Image classification data set "dataset" (YashBorkar273/Herb_Purity_Checker on GitHub). Class labels (3): adulterated, impure, pure.

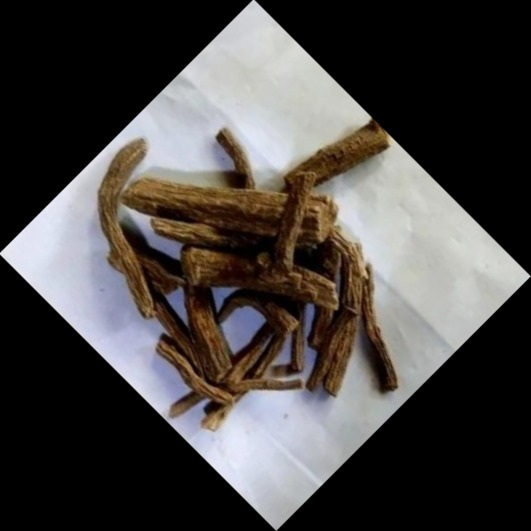
Label: adulterated

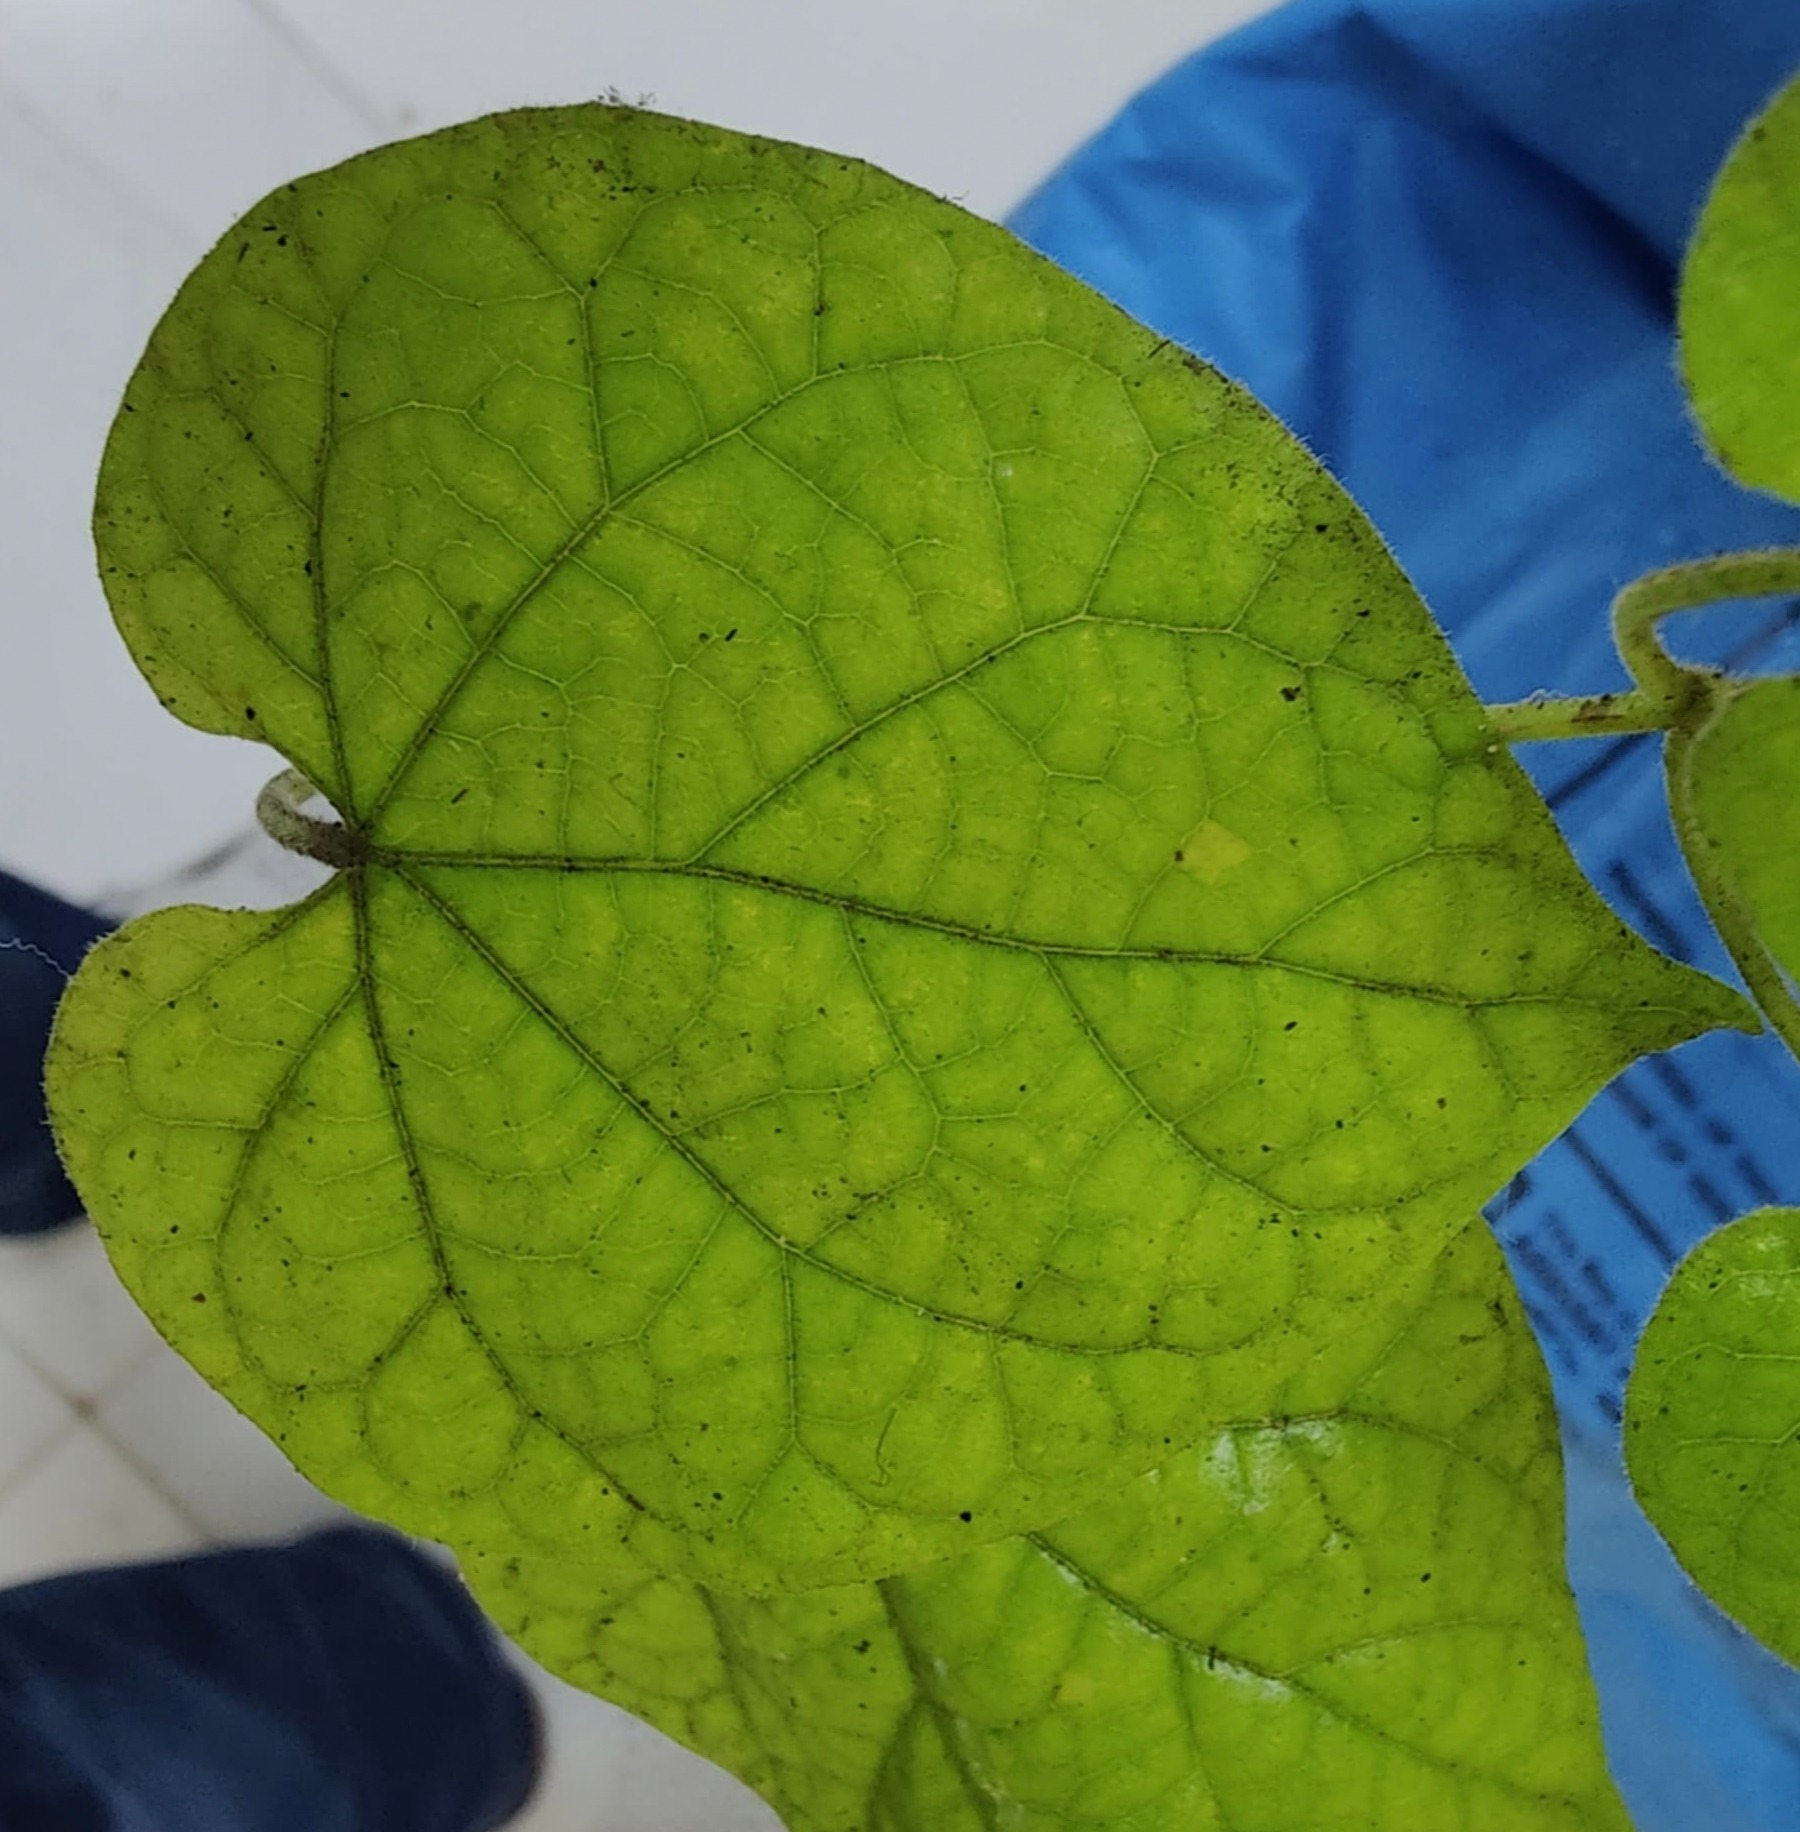
Label: pure

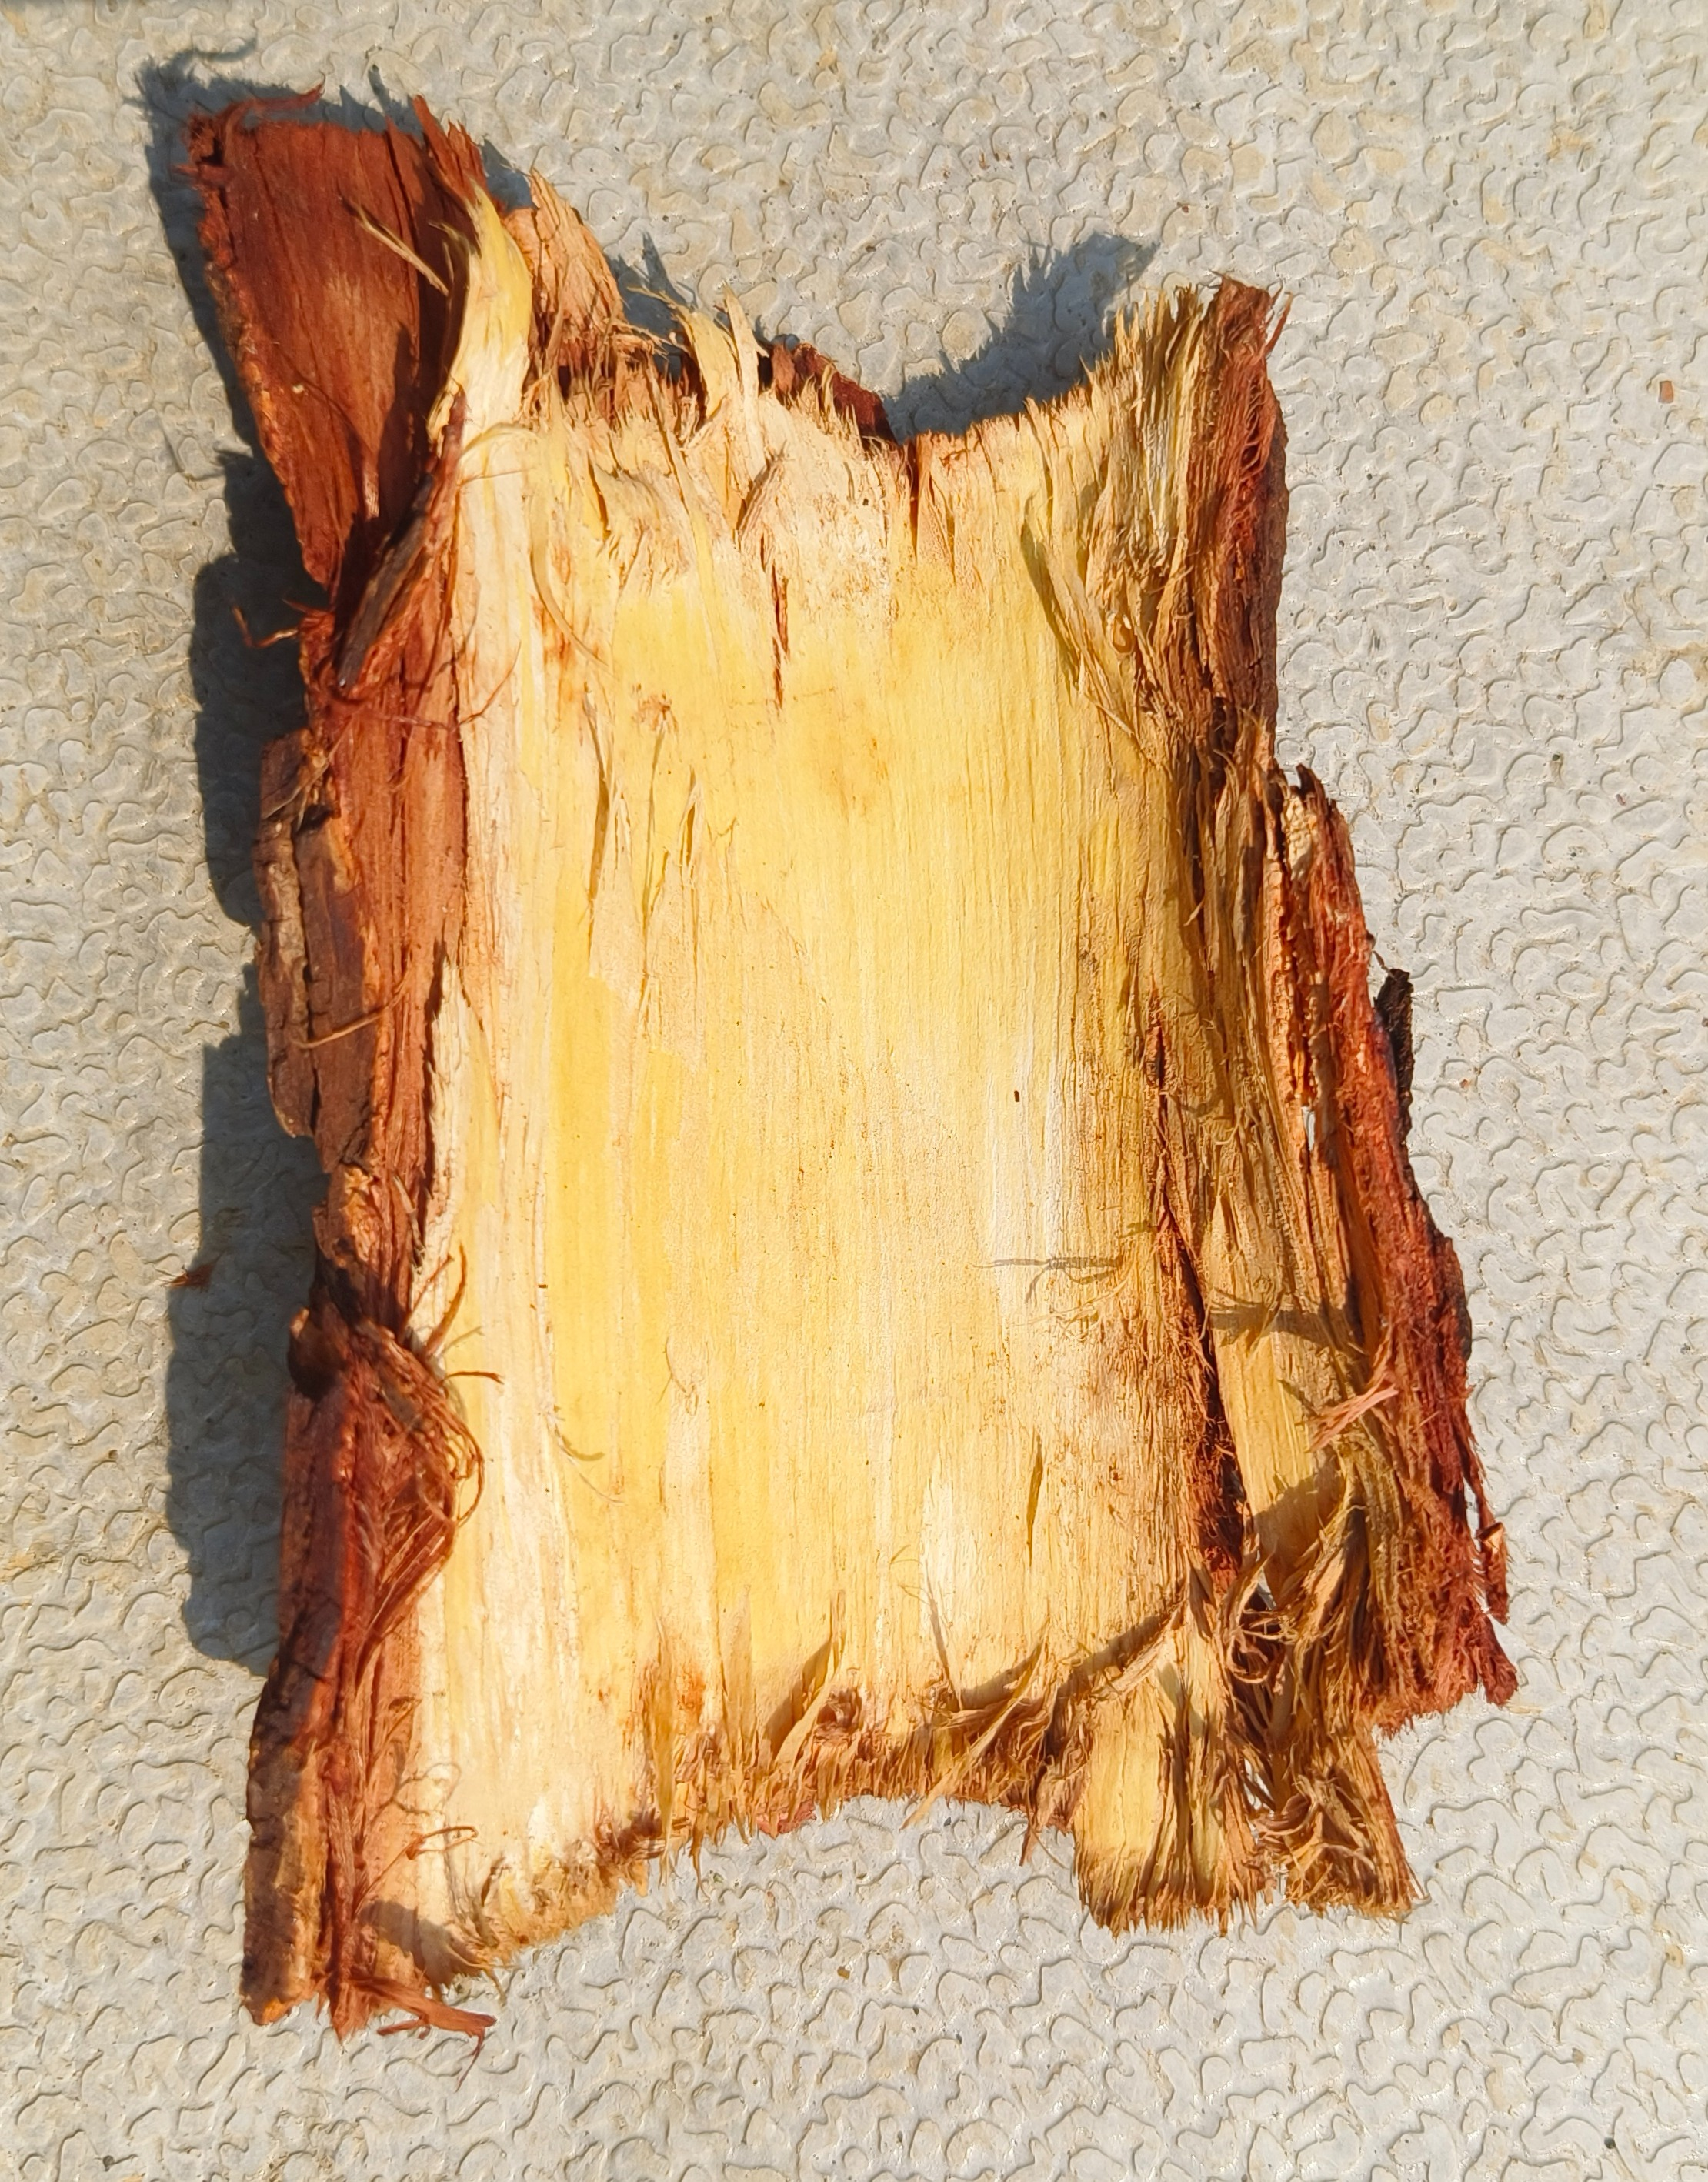
Label: impure

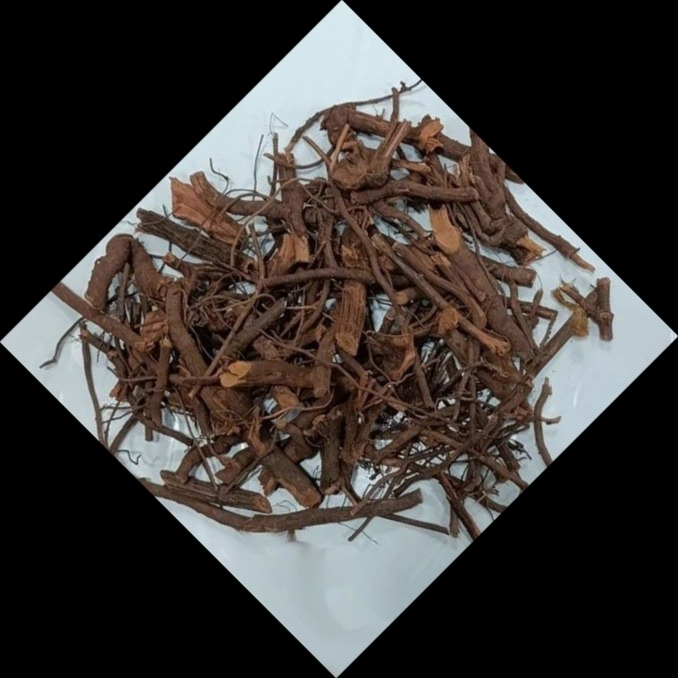
Label: adulterated

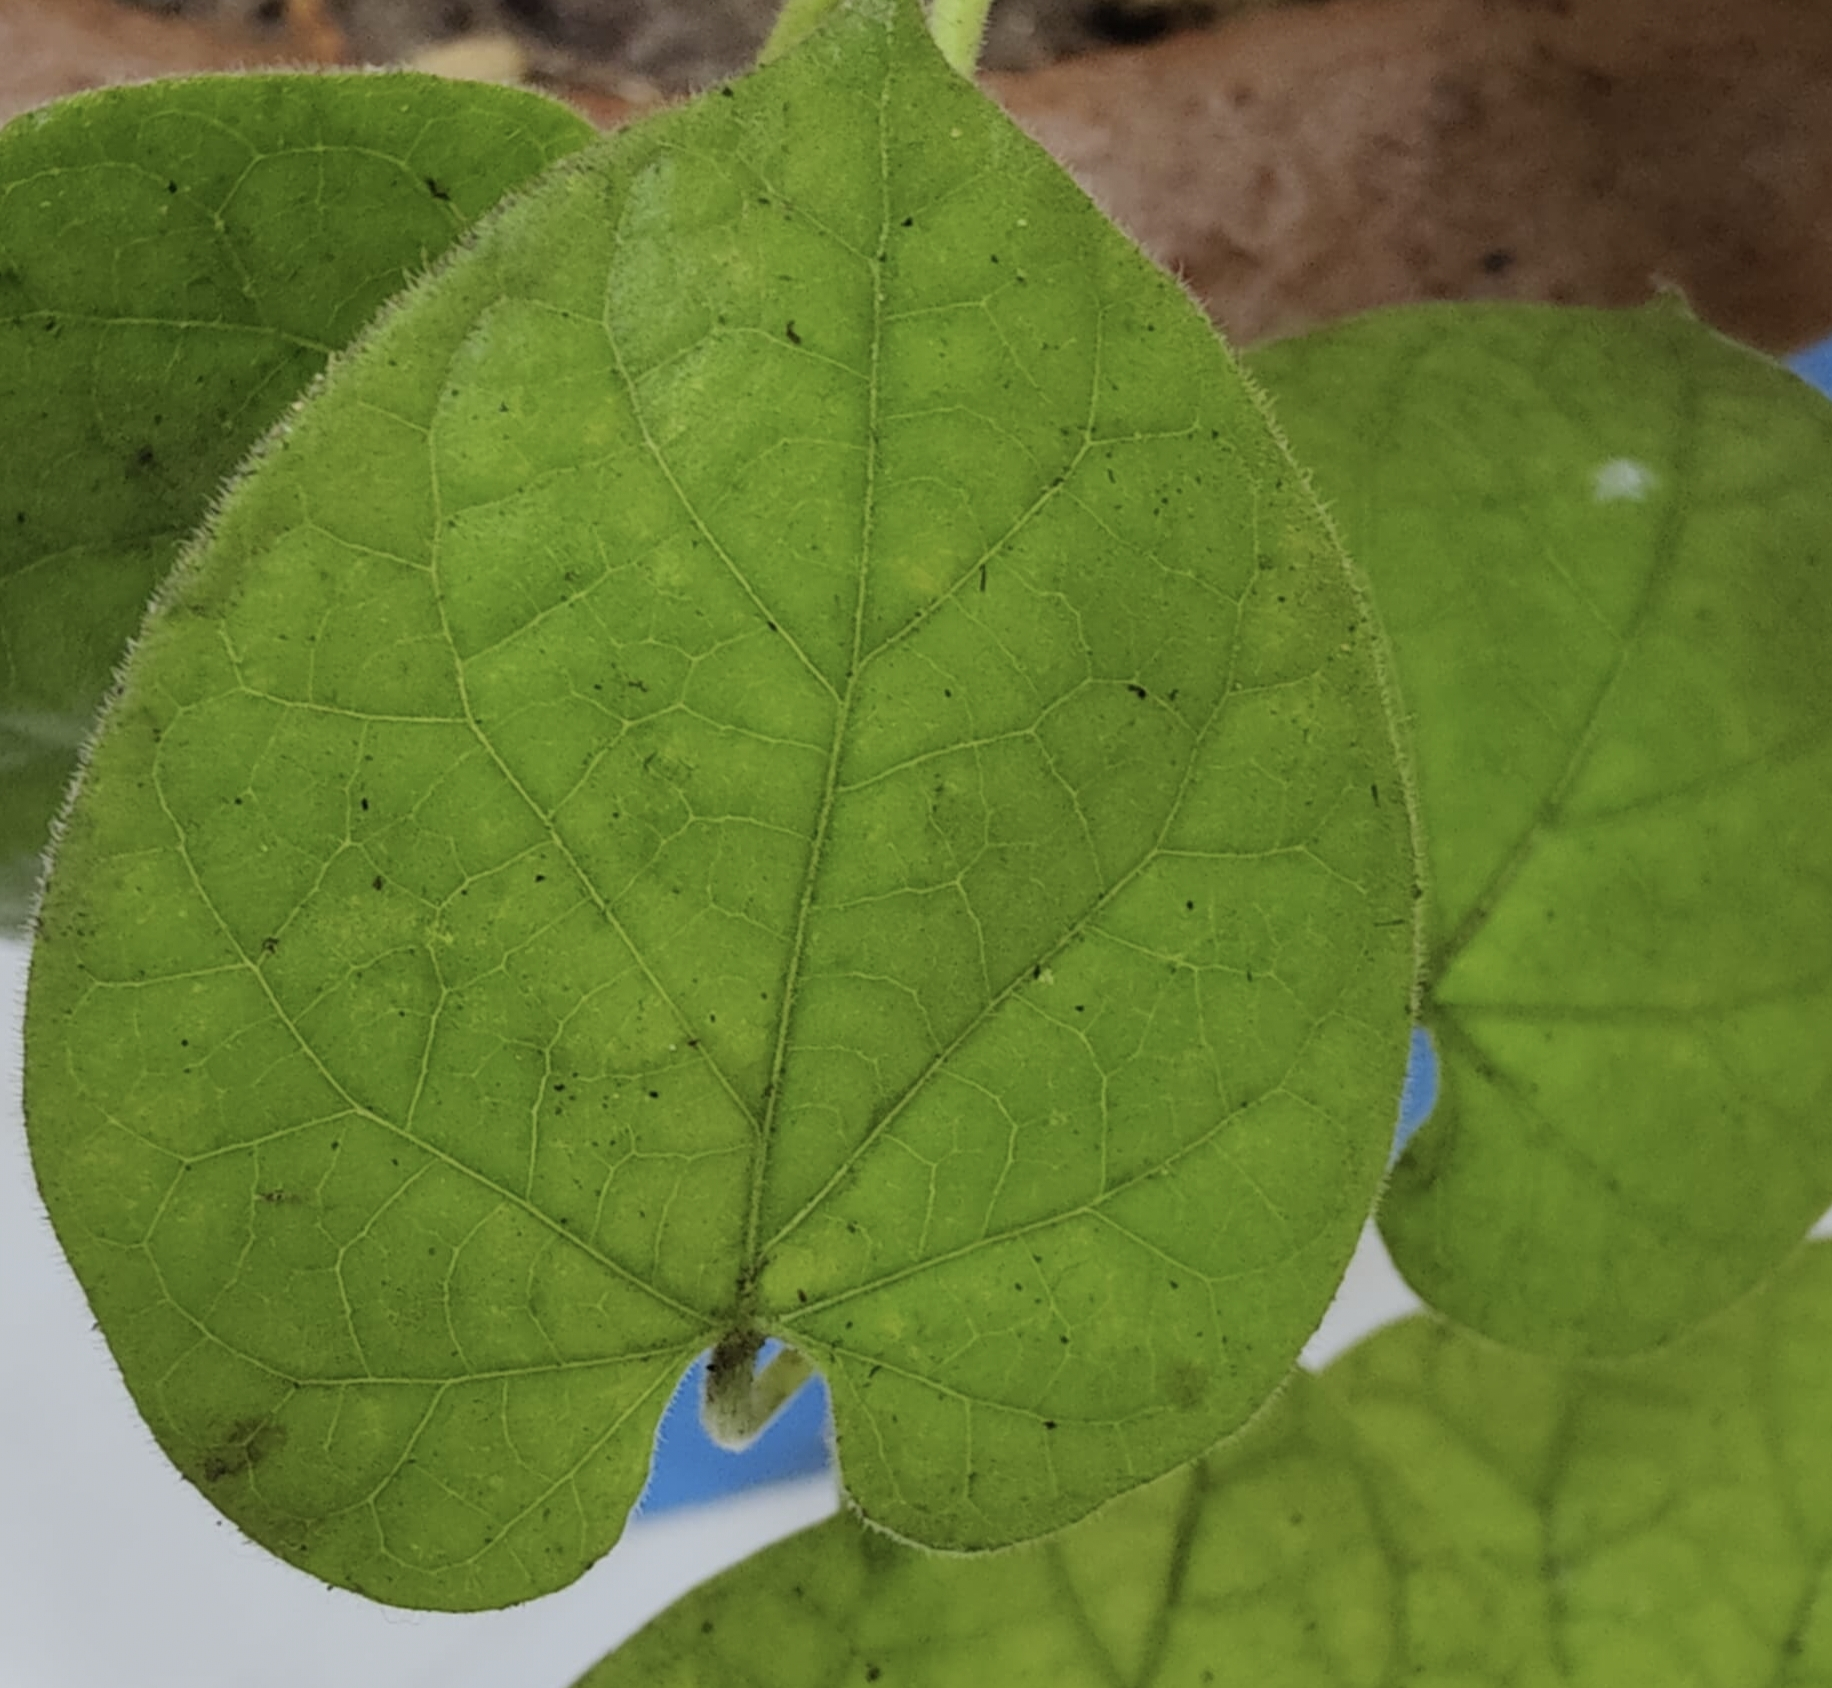
Label: pure

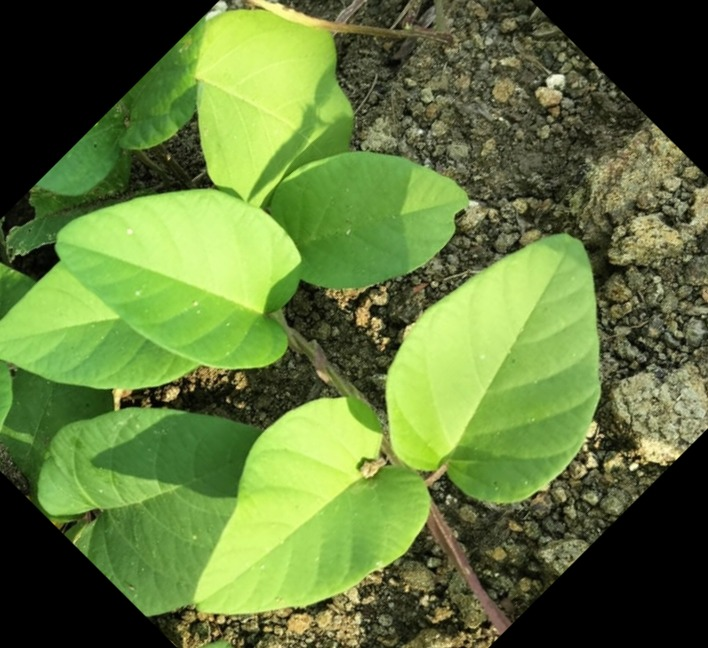
Label: impure
